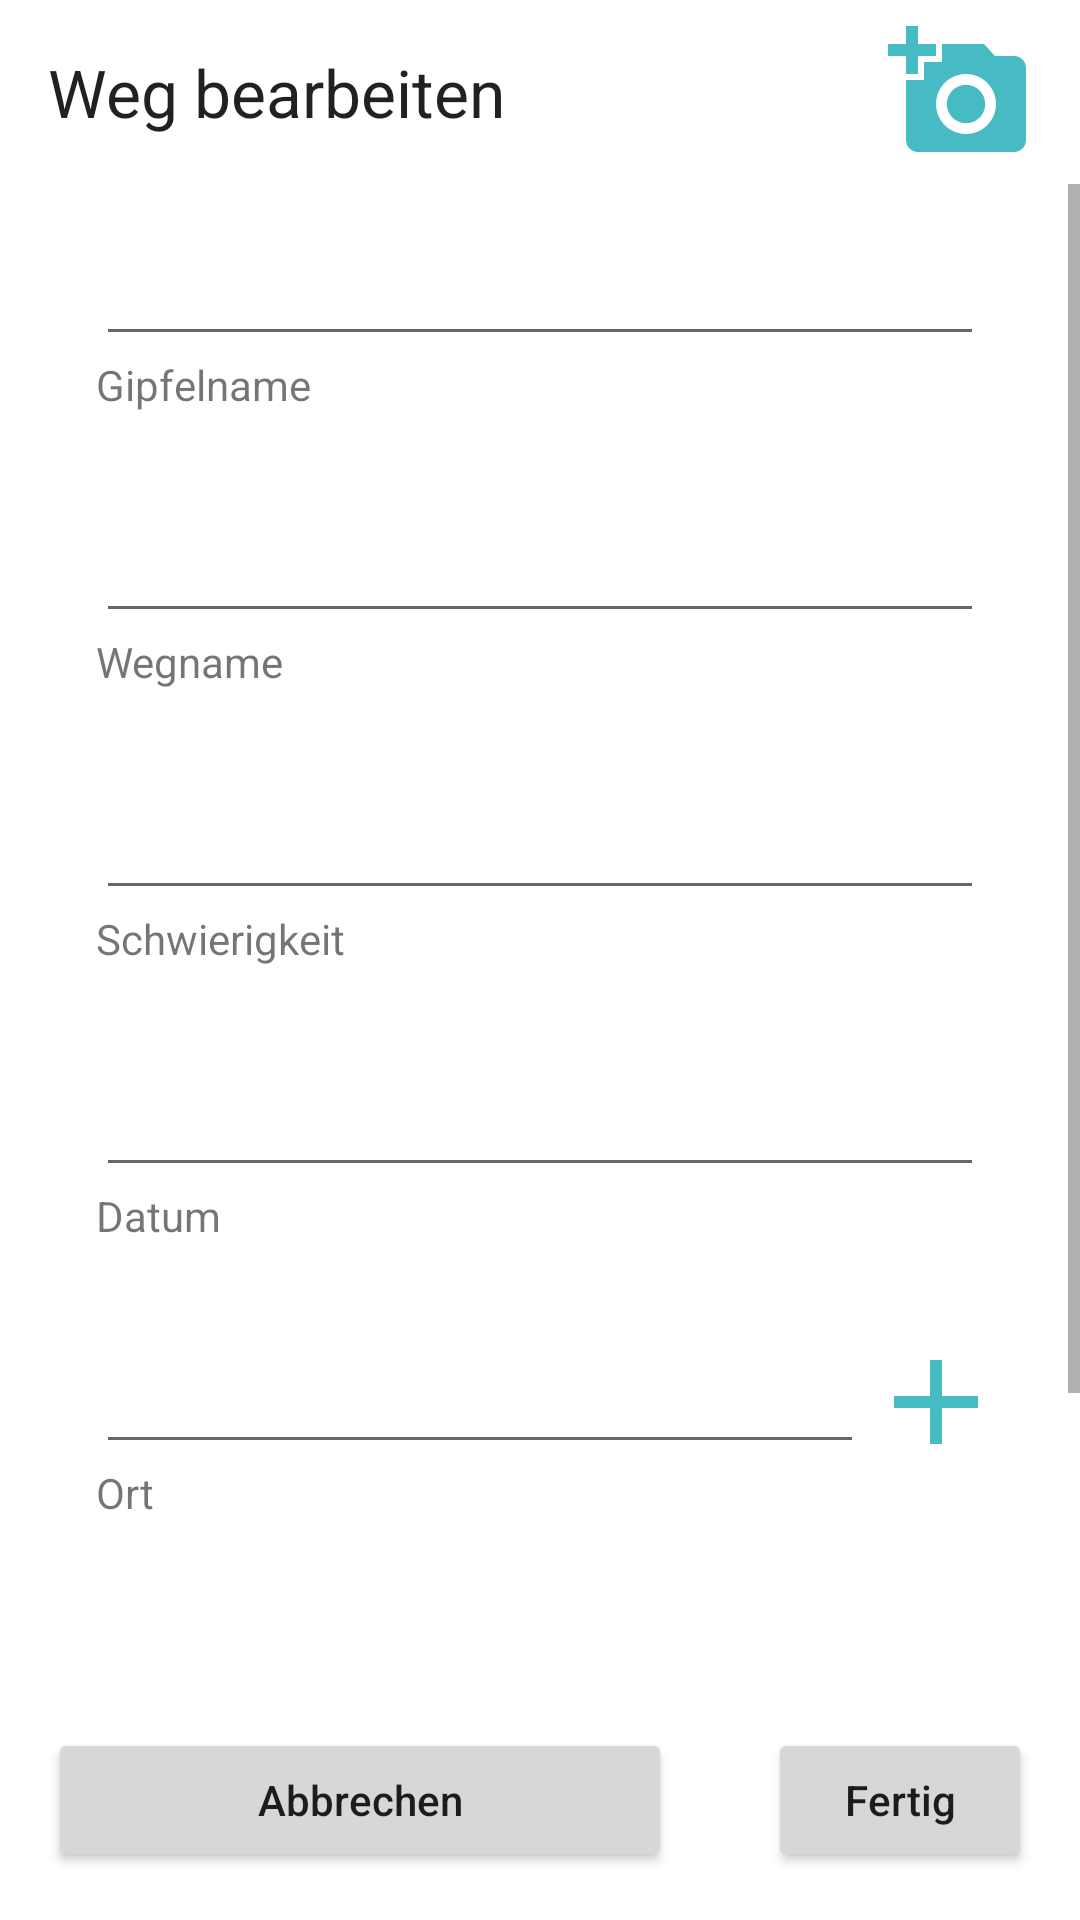

The Android layout XML behind this screen, and the referenced resources:
<!-- AndroidManifest.xml: application theme Theme.ClimbingArchive -->
<!-- res/layout/new_way_fragment_layout.xml -->
<?xml version="1.0" encoding="utf-8"?>
<androidx.constraintlayout.widget.ConstraintLayout xmlns:android="http://schemas.android.com/apk/res/android"
    xmlns:app="http://schemas.android.com/apk/res-auto"
    xmlns:tools="http://schemas.android.com/tools"
    android:layout_width="match_parent"
    android:layout_height="match_parent">

    <TextView
        android:id="@+id/tvTitle"
        android:layout_width="0dp"
        android:layout_height="wrap_content"
        android:layout_marginStart="16dp"
        android:layout_marginTop="16dp"
        android:text="Weg bearbeiten"
        android:textAppearance="@android:style/TextAppearance.Large"
        app:layout_constraintStart_toStartOf="parent"
        app:layout_constraintTop_toTopOf="parent" />

    <Button
        android:id="@+id/buttonCancel"
        android:layout_width="0dp"
        android:layout_height="wrap_content"
        android:layout_marginStart="16dp"
        android:layout_marginEnd="32dp"
        android:text="@string/cancel"
        android:textAllCaps="false"
        app:layout_constraintBottom_toBottomOf="@+id/buttonFinish"
        app:layout_constraintEnd_toStartOf="@+id/buttonFinish"
        app:layout_constraintStart_toStartOf="parent"
        app:layout_constraintTop_toTopOf="@+id/buttonFinish" />

    <Button
        android:id="@+id/buttonFinish"
        android:layout_width="wrap_content"
        android:layout_height="wrap_content"
        android:layout_marginEnd="16dp"
        android:layout_marginBottom="16dp"
        android:text="@string/finish"
        android:textAllCaps="false"
        app:layout_constraintBottom_toBottomOf="parent"
        app:layout_constraintEnd_toEndOf="parent" />

    <ScrollView
        android:layout_width="match_parent"
        android:layout_height="0dp"
        android:layout_marginTop="16dp"
        android:layout_marginBottom="8dp"
        app:layout_constraintBottom_toTopOf="@+id/buttonCancel"
        app:layout_constraintTop_toBottomOf="@+id/tvTitle"
        tools:layout_editor_absoluteX="1dp">

        <androidx.constraintlayout.widget.ConstraintLayout
            android:layout_width="match_parent"
            android:layout_height="wrap_content">

            <EditText
                android:id="@+id/tvDate"
                android:layout_width="0dp"
                android:layout_height="wrap_content"
                android:layout_marginTop="32dp"
                android:ems="10"
                android:inputType="textPersonName"
                app:layout_constraintEnd_toEndOf="@+id/tvDifficulty"
                app:layout_constraintStart_toStartOf="@+id/tvDifficulty"
                app:layout_constraintTop_toBottomOf="@+id/textView4" />

            <EditText
                android:id="@+id/tvLocation"
                android:layout_width="0dp"
                android:layout_height="wrap_content"
                android:layout_marginTop="32dp"
                android:layout_marginEnd="8dp"
                android:ems="10"
                android:inputType="textPersonName"
                app:layout_constraintEnd_toStartOf="@+id/buttonSelectLocation"
                app:layout_constraintStart_toStartOf="@+id/tvDate"
                app:layout_constraintTop_toBottomOf="@+id/textView" />

            <TextView
                android:id="@+id/textView4"
                android:layout_width="wrap_content"
                android:layout_height="wrap_content"
                android:text="@string/difficulty"
                app:layout_constraintStart_toStartOf="@+id/tvDifficulty"
                app:layout_constraintTop_toBottomOf="@+id/tvDifficulty" />

            <TextView
                android:id="@+id/textView6"
                android:layout_width="wrap_content"
                android:layout_height="wrap_content"
                android:text="@string/location"
                app:layout_constraintStart_toStartOf="@+id/tvLocation"
                app:layout_constraintTop_toBottomOf="@+id/tvLocation" />

            <TextView
                android:id="@+id/textView3"
                android:layout_width="wrap_content"
                android:layout_height="wrap_content"
                android:text="@string/way_name"
                app:layout_constraintStart_toStartOf="@+id/tvWayName"
                app:layout_constraintTop_toBottomOf="@+id/tvWayName" />

            <TextView
                android:id="@+id/textView"
                android:layout_width="wrap_content"
                android:layout_height="wrap_content"
                android:text="@string/date"
                app:layout_constraintStart_toStartOf="@+id/tvDate"
                app:layout_constraintTop_toBottomOf="@+id/tvDate" />

            <TextView
                android:id="@+id/textView2"
                android:layout_width="wrap_content"
                android:layout_height="wrap_content"
                android:text="@string/summit_name"
                app:layout_constraintStart_toStartOf="@+id/tvSummitName"
                app:layout_constraintTop_toBottomOf="@+id/tvSummitName" />

            <EditText
                android:id="@+id/tvWayName"
                android:layout_width="0dp"
                android:layout_height="wrap_content"
                android:layout_marginTop="32dp"
                android:ems="10"
                android:inputType="textPersonName"
                app:layout_constraintEnd_toEndOf="@+id/tvSummitName"
                app:layout_constraintStart_toStartOf="@+id/tvSummitName"
                app:layout_constraintTop_toBottomOf="@+id/textView2" />

            <TextView
                android:id="@+id/textView5"
                android:layout_width="wrap_content"
                android:layout_height="wrap_content"
                android:text="@string/comment"
                app:layout_constraintStart_toStartOf="@+id/tvComment"
                app:layout_constraintTop_toBottomOf="@+id/tvComment" />

            <EditText
                android:id="@+id/tvComment"
                android:layout_width="0dp"
                android:layout_height="wrap_content"
                android:layout_marginTop="32dp"
                android:ems="10"
                android:inputType="textPersonName"
                app:layout_constraintEnd_toEndOf="@+id/buttonSelectLocation"
                app:layout_constraintStart_toStartOf="@+id/tvLocation"
                app:layout_constraintTop_toBottomOf="@+id/textView6" />

            <EditText
                android:id="@+id/tvDifficulty"
                android:layout_width="0dp"
                android:layout_height="wrap_content"
                android:layout_marginTop="32dp"
                android:ems="10"
                android:inputType="textPersonName"
                app:layout_constraintEnd_toEndOf="@+id/tvWayName"
                app:layout_constraintStart_toStartOf="@+id/tvWayName"
                app:layout_constraintTop_toBottomOf="@+id/textView3" />

            <EditText
                android:id="@+id/tvSummitName"
                android:layout_width="0dp"
                android:layout_height="wrap_content"
                android:layout_marginStart="32dp"
                android:layout_marginTop="16dp"
                android:layout_marginEnd="32dp"
                android:ems="10"
                android:inputType="textPersonName"
                app:layout_constraintEnd_toEndOf="parent"
                app:layout_constraintStart_toStartOf="parent"
                app:layout_constraintTop_toTopOf="parent" />

            <Switch
                android:id="@+id/switchLeadClimbed"
                android:layout_width="wrap_content"
                android:layout_height="wrap_content"
                android:layout_marginTop="32dp"
                android:text="@string/lead_climbed"
                app:layout_constraintStart_toStartOf="@+id/tvComment"
                app:layout_constraintTop_toBottomOf="@+id/textView5" />

            <ImageButton
                android:id="@+id/buttonSelectLocation"
                android:layout_width="32dp"
                android:layout_height="32dp"
                android:background="@android:color/transparent"
                app:layout_constraintBottom_toBottomOf="@+id/tvLocation"
                app:layout_constraintEnd_toEndOf="@+id/tvDate"
                app:layout_constraintTop_toTopOf="@+id/tvLocation"
                app:srcCompat="@drawable/ic_add" />

            <ImageView
                android:id="@+id/ivPhoto"
                android:layout_width="wrap_content"
                android:layout_height="wrap_content"
                android:layout_marginTop="16dp"
                app:layout_constraintLeft_toLeftOf="parent"
                app:layout_constraintRight_toRightOf="parent"
                app:layout_constraintTop_toBottomOf="@+id/switchLeadClimbed"
                app:srcCompat="@drawable/ic_image" />

        </androidx.constraintlayout.widget.ConstraintLayout>
    </ScrollView>

    <ImageButton
        android:id="@+id/buttonAddPhoto"
        android:layout_width="wrap_content"
        android:layout_height="wrap_content"
        android:layout_marginEnd="16dp"
        android:background="@android:color/transparent"
        app:layout_constraintBottom_toBottomOf="@+id/tvTitle"
        app:layout_constraintEnd_toEndOf="parent"
        app:layout_constraintTop_toTopOf="@+id/tvTitle"
        app:srcCompat="@drawable/ic_photo" />
</androidx.constraintlayout.widget.ConstraintLayout>
<!-- resources referenced by this layout -->
<resources>
  <!-- drawable ic_add (drawable) -->
  <vector xmlns:android="http://schemas.android.com/apk/res/android"
      android:width="48dp"
      android:height="48dp"
      android:viewportWidth="24"
      android:viewportHeight="24">
  
    <path
        android:fillColor="@color/cyan"
        android:pathData="M19,13h-6v6h-2v-6H5v-2h6V5h2v6h6v2z"/>
  </vector>
  <!-- drawable ic_image (drawable) -->
  <vector xmlns:android="http://schemas.android.com/apk/res/android"
      android:width="24dp"
      android:height="24dp"
      android:viewportWidth="24"
      android:viewportHeight="24">
    <path
        android:fillColor="@color/cyan"
        android:pathData="M21,19V5c0,-1.1 -0.9,-2 -2,-2H5c-1.1,0 -2,0.9 -2,2v14c0,1.1 0.9,2 2,2h14c1.1,0 2,-0.9 2,-2zM8.5,13.5l2.5,3.01L14.5,12l4.5,6H5l3.5,-4.5z"/>
  </vector>
  <!-- drawable ic_photo (drawable) -->
  <vector android:height="48dp"
      android:viewportHeight="24" android:viewportWidth="24"
      android:width="48dp" xmlns:android="http://schemas.android.com/apk/res/android">
      <path android:fillColor="@color/cyan" android:pathData="M3,4V1h2v3h3v2H5v3H3V6H0V4H3zM6,10V7h3V4h7l1.83,2H21c1.1,0 2,0.9 2,2v12c0,1.1 -0.9,2 -2,2H5c-1.1,0 -2,-0.9 -2,-2V10H6zM13,19c2.76,0 5,-2.24 5,-5s-2.24,-5 -5,-5s-5,2.24 -5,5S10.24,19 13,19zM9.8,14c0,1.77 1.43,3.2 3.2,3.2s3.2,-1.43 3.2,-3.2s-1.43,-3.2 -3.2,-3.2S9.8,12.23 9.8,14z"/>
  </vector>
  <string name="cancel">Abbrechen</string>
  <string name="comment">Notiz</string>
  <string name="date">Datum</string>
  <string name="difficulty">Schwierigkeit</string>
  <string name="finish">Fertig</string>
  <string name="lead_climbed">Vorstieg</string>
  <string name="location">Ort</string>
  <string name="summit_name">Gipfelname</string>
  <string name="way_name">Wegname</string>
  <style name="Theme.ClimbingArchive" parent="Theme.MaterialComponents.DayNight.DarkActionBar">
          
          <item name="colorPrimary">@color/cyan</item>
          <item name="colorPrimaryVariant">@color/cyan</item>
          <item name="colorOnPrimary">@color/white</item>
          
          <item name="colorSecondary">@color/teal_200</item>
          <item name="colorSecondaryVariant">@color/teal_700</item>
          <item name="colorOnSecondary">@color/black</item>
          
          <item name="android:statusBarColor" tools:targetApi="l">?attr/colorPrimaryVariant</item>
          
      </style>
  <color name="cyan">#46BBC4</color>
  <color name="white">#FFFFFFFF</color>
  <color name="teal_200">#FF03DAC5</color>
  <color name="teal_700">#FF018786</color>
  <color name="black">#FF000000</color>
</resources>
